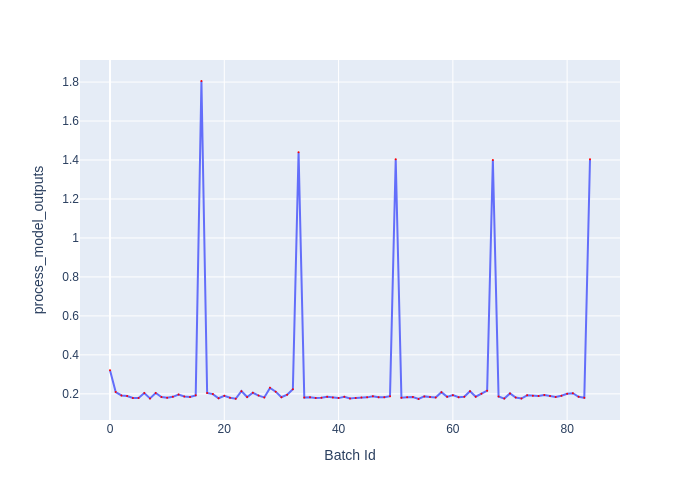

The data file committed next to this chart (first rows):
Batch Id, process_model_outputs
0, 0.3207
1, 0.2093
2, 0.192
3, 0.1891
4, 0.1785
5, 0.1787
6, 0.204
7, 0.1764
8, 0.2041
9, 0.1837
10, 0.1805
11, 0.1845
12, 0.1962
13, 0.1864
14, 0.1837
15, 0.1922
16, 1.805
17, 0.2049
18, 0.1986
19, 0.1773
20, 0.1899
21, 0.1797
22, 0.1748
23, 0.2139
24, 0.1835
25, 0.2054
26, 0.1909
27, 0.1817
28, 0.2306
29, 0.2112
30, 0.1825
31, 0.1953
32, 0.2238
33, 1.44
34, 0.1808
35, 0.1823
36, 0.179
37, 0.1794
38, 0.1852
39, 0.1813
40, 0.1782
41, 0.1851
42, 0.1761
43, 0.1793
44, 0.1807
45, 0.1819
46, 0.1879
47, 0.1822
48, 0.1831
49, 0.1876
50, 1.404
51, 0.1801
52, 0.1825
53, 0.1837
54, 0.1736
55, 0.1869
56, 0.1839
57, 0.181
58, 0.2086
59, 0.1845
... 25 more rows
